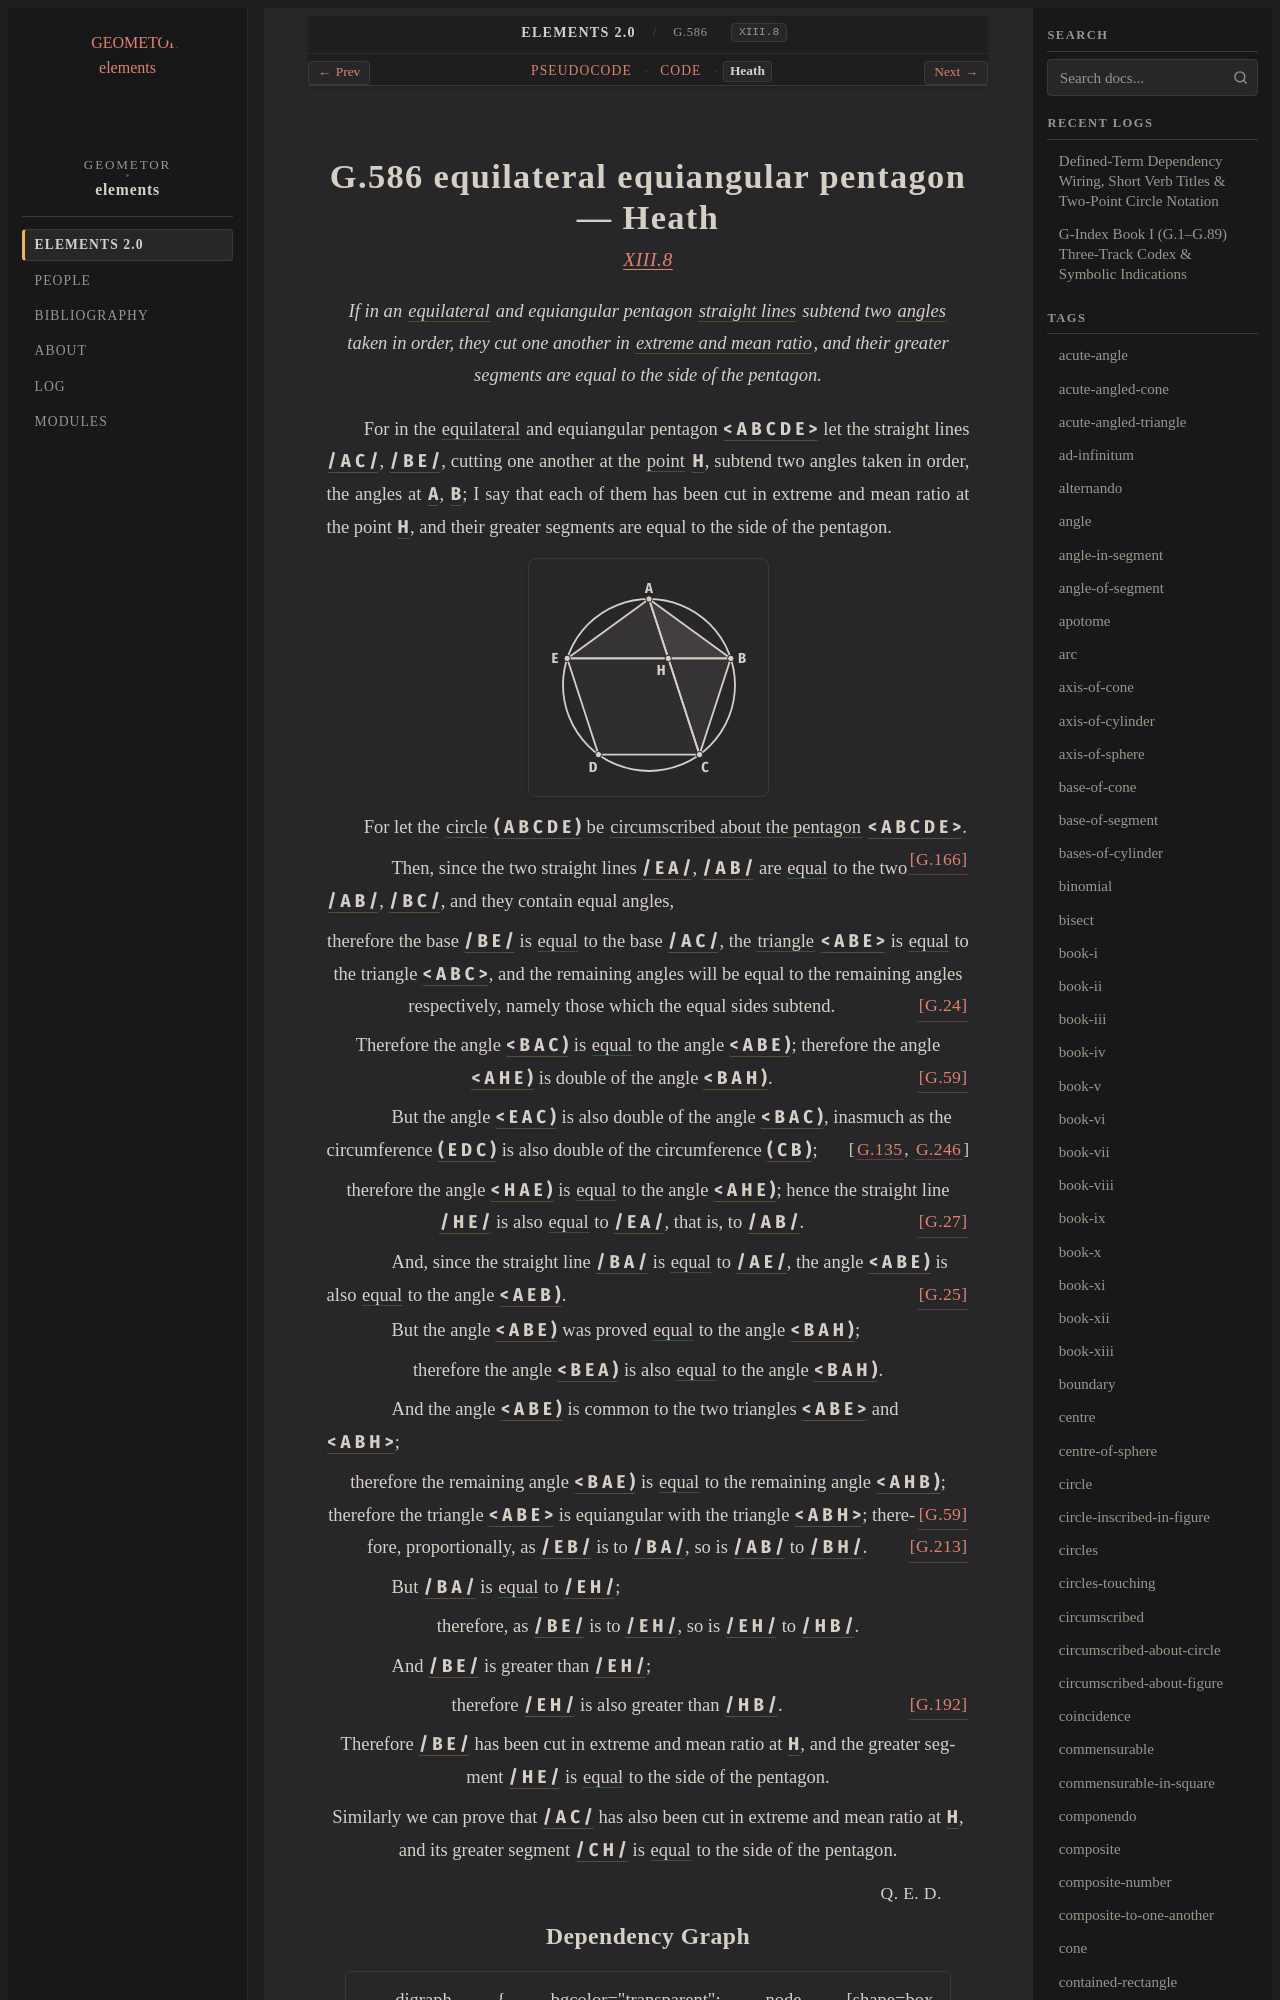

repository: geometor/elements · page: elements2/G.586/heath.html · generator: sphinx

:canonical_id: G.586
:original_id: XIII.8
:title: G.586 equilateral equiangular pentagon
:volume: III
:book: XIII
:type: prop

G.586 equilateral equiangular pentagon — Heath
==============================================

.. rubric:: `XIII.8 <https://geometor.github.io/euclid/heath/volume_III/book_xiii/propositions/08/>`_

.. enunciation::

   If in an :term:`equilateral <G.13>` and equiangular pentagon :term:`straight lines <G.4>` subtend two :term:`angles <G.22>` taken in order, they cut one another in :term:`extreme and mean ratio <G.242>`, and their greater segments are equal to the side of the pentagon.

For in the :eq:`equilateral <g1:/ A B / = g1:/ B C / = g1:/ C D / = g1:/ D E / = g1:/ E A />` and equiangular pentagon :g:`< A B C D E > <g1:< A B C D E >>` let the straight lines :g:`/ A C / <g1:/ A C />`, :g:`/ B E / <g1:/ B E />`, cutting one another at the :term:`point <G.1>` :g:`H <g1:H>`, subtend two angles taken in order, the angles at :g:`A <g1:A>`, :g:`B <g1:B>`; I say that each of them has been cut in extreme and mean ratio at the point :g:`H <g1:H>`, and their greater segments are equal to the side of the pentagon.

.. picture:: g1.svg
   :alt: Book XIII, Proposition 8

For let the :term:`circle <G.10>` :g:`( A B C D E ) <g1:( A B C D E )>` be :term:`circumscribed about the pentagon <G.155>` :g:`< A B C D E > <g1:< A B C D E >>`. :just:`[G.166] <G.166>`

.. subclause::

   Then, since the two straight lines :g:`/ E A / <g1:/ E A />`, :g:`/ A B / <g1:/ A B />` are :eq:`equal <g1:/ E A / = g1:/ A B / = g1:/ B C />` to the two :g:`/ A B / <g1:/ A B />`, :g:`/ B C / <g1:/ B C />`, and they contain equal angles,

.. assertion::

   therefore the base :g:`/ B E / <g1:/ B E />` is :eq:`equal <g1:/ B E / = g1:/ A C />` to the base :g:`/ A C / <g1:/ A C />`, the :term:`triangle <G.12>` :g:`< A B E > <g1:< A B E >>` is :eq:`equal <g1:< A B E > = g1:< A B C >>` to the triangle :g:`< A B C > <g1:< A B C >>`, and the remaining angles will be equal to the remaining angles respectively, namely those which the equal sides subtend. :just:`[G.24] <G.24>`

.. assertion::

   Therefore the angle :g:`< B A C ) <g1:< B A C )>` is :eq:`equal <g1:< B A C ) = g1:< A B E )>` to the angle :g:`< A B E ) <g1:< A B E )>`; therefore the angle :g:`< A H E ) <g1:< A H E )>` is double of the angle :g:`< B A H ) <g1:< B A H )>`. :just:`[G.59] <G.59>`

.. subclause::

   But the angle :g:`< E A C ) <g1:< E A C )>` is also double of the angle :g:`< B A C ) <g1:< B A C )>`, inasmuch as the circumference :g:`( E D C ) <g1:( E D C )>` is also double of the circumference :g:`( C B ) <g1:( C B )>`; :just:`[G.135, G.246] <G.135, G.246>`

.. assertion::

   therefore the angle :g:`< H A E ) <g1:< H A E )>` is :eq:`equal <g1:< H A E ) = g1:< A H E )>` to the angle :g:`< A H E ) <g1:< A H E )>`; hence the straight line :g:`/ H E / <g1:/ H E />` is also :eq:`equal <g1:/ H E / = g1:/ E A / = g1:/ A B />` to :g:`/ E A / <g1:/ E A />`, that is, to :g:`/ A B / <g1:/ A B />`. :just:`[G.27] <G.27>`

.. subclause::

   And, since the straight line :g:`/ B A / <g1:/ B A />` is :eq:`equal <g1:/ B A / = g1:/ A E />` to :g:`/ A E / <g1:/ A E />`, the angle :g:`< A B E ) <g1:< A B E )>` is also :eq:`equal <g1:< A B E ) = g1:< A E B )>` to the angle :g:`< A E B ) <g1:< A E B )>`. :just:`[G.25] <G.25>`

.. subclause::

   But the angle :g:`< A B E ) <g1:< A B E )>` was proved :eq:`equal <g1:< A B E ) = g1:< B A H )>` to the angle :g:`< B A H ) <g1:< B A H )>`;

.. assertion::

   therefore the angle :g:`< B E A ) <g1:< B E A )>` is also :eq:`equal <g1:< B E A ) = g1:< B A H )>` to the angle :g:`< B A H ) <g1:< B A H )>`.

.. subclause::

   And the angle :g:`< A B E ) <g1:< A B E )>` is common to the two triangles :g:`< A B E > <g1:< A B E >>` and :g:`< A B H > <g1:< A B H >>`;

.. assertion::

   therefore the remaining angle :g:`< B A E ) <g1:< B A E )>` is :eq:`equal <g1:< B A E ) = g1:< A H B )>` to the remaining angle :g:`< A H B ) <g1:< A H B )>`; :just:`[G.59] <G.59>` therefore the triangle :g:`< A B E > <g1:< A B E >>` is equiangular with the triangle :g:`< A B H > <g1:< A B H >>`; therefore, proportionally, as :g:`/ E B / <g1:/ E B />` is to :g:`/ B A / <g1:/ B A />`, so is :g:`/ A B / <g1:/ A B />` to :g:`/ B H / <g1:/ B H />`. :just:`[G.213] <G.213>`

.. subclause::

   But :g:`/ B A / <g1:/ B A />` is :eq:`equal <g1:/ B A / = g1:/ E H />` to :g:`/ E H / <g1:/ E H />`;

.. assertion::

   therefore, as :g:`/ B E / <g1:/ B E />` is to :g:`/ E H / <g1:/ E H />`, so is :g:`/ E H / <g1:/ E H />` to :g:`/ H B / <g1:/ H B />`.

.. subclause::

   And :g:`/ B E / <g1:/ B E />` is greater than :g:`/ E H / <g1:/ E H />`;

.. assertion:: [G.192] <G.192>

   therefore :g:`/ E H / <g1:/ E H />` is also greater than :g:`/ H B / <g1:/ H B />`.

.. assertion::
